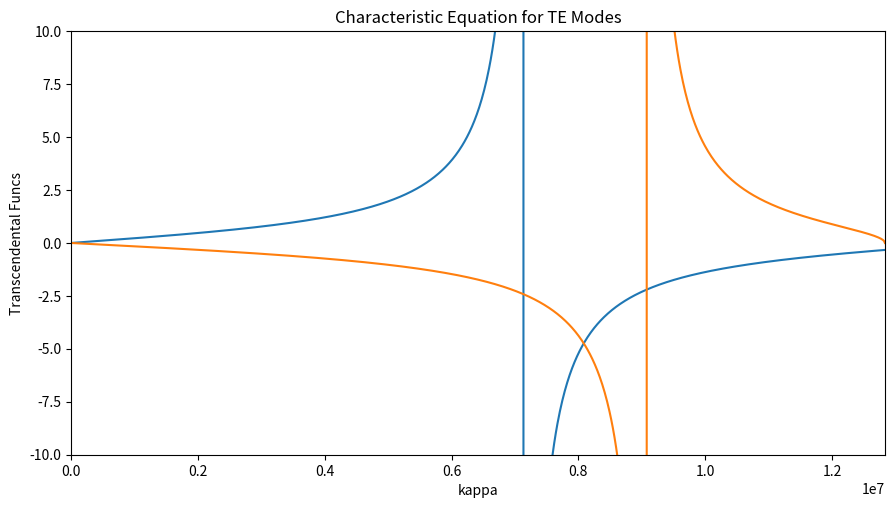

Python code for this plot:
from scipy.constants import pi
from numpy import linspace, arange, tan
from numpy.lib.scimath import sqrt
import matplotlib.pyplot as plt


png_filename = 'beta.png'


nf = 3.48       # refractive index of the guiding film
ns = 1.444      # refractive index of the substrate
nc = 1.444      # refractive index of the cover
h =  0.22e-6     # height of the guiding film

samples = 1000  # number of kappas to sample

wavelength = 1.55*10**-6 
k = 2*pi/wavelength
kappamax = sqrt((k*nf)**2 - (k*ns)**2)
kappa = linspace(1, kappamax, num=samples)

beta = sqrt((k*nf)**2 - kappa**2)
gamma_s = sqrt(beta**2 - (k*ns)**2)
gamma_c = sqrt(beta**2 - (k*nc)**2)


y1 = tan(h*kappa)
y2 = (gamma_c + gamma_s)/(kappa*(1-(gamma_c*gamma_s/kappa**2)))



fig = plt.figure()                                      # calls a variable for the png info

# defines plot's information (more options can be seen on matplotlib website)
plt.title("Characteristic Equation for TE Modes")       # plot name
plt.xlabel('kappa')                                     # x axis label
plt.ylabel('Transcendental Funcs')                      # y axis label
#plt.xticks(arange(0,kappamax, kappamax/20))#5000))     # x axis tick marks
plt.axis([0,kappamax,-10,10])                           # x and y ranges

# defines png size
fig.set_size_inches(10.5,5.5)                           # png size in inches

# plots the characteristic equation for TE
plt.plot(kappa,y1)
plt.plot(kappa,y2)

#saves png with specific resolution and shows plot
fig.savefig(png_filename ,dpi=600, bbox_inches='tight') # saves png
plt.show()                                              # shows plot

plt.close()                                             # closes pylab
